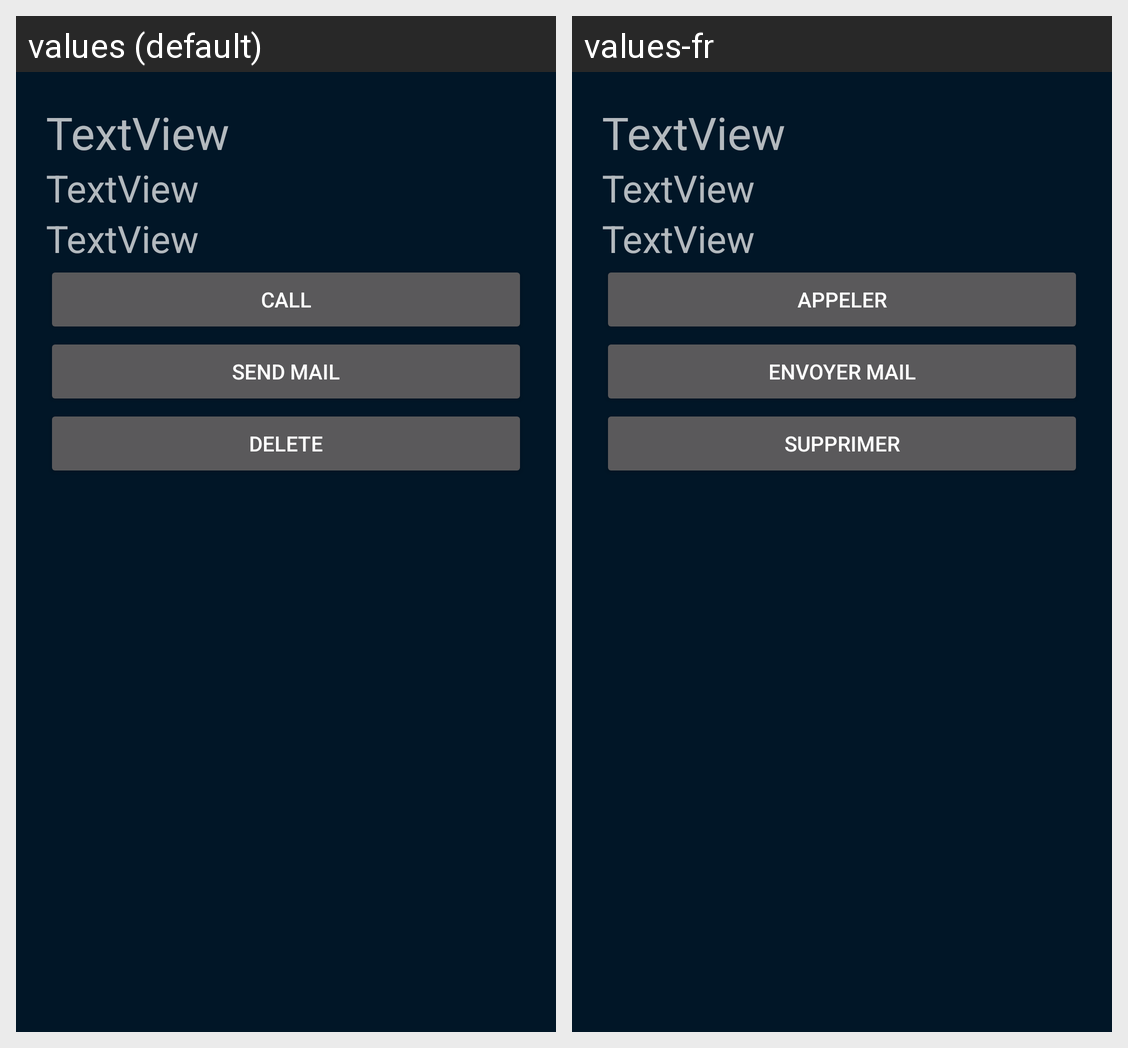

Locale-by-locale string values for the Android screen shown in this grid:
Android screen res/layout/activity_contact_detail.xml rendered under 2 locales, left to right: values (default), values-fr. Device: Nexus 5 (rendered at 1080×1920; each locale shown at half size, 540×960, under a caption strip naming it); theme AppTheme.
Strings drawn on this screen, with the default value and each locale's value (text and hints the layout hard-codes, and strings that could not be matched under every locale, appear in the picture but are not listed):

call
  values: Call
  values-fr: Appeler

send_mail
  values: Send mail
  values-fr: Envoyer mail

delete
  values: Delete
  values-fr: Supprimer
